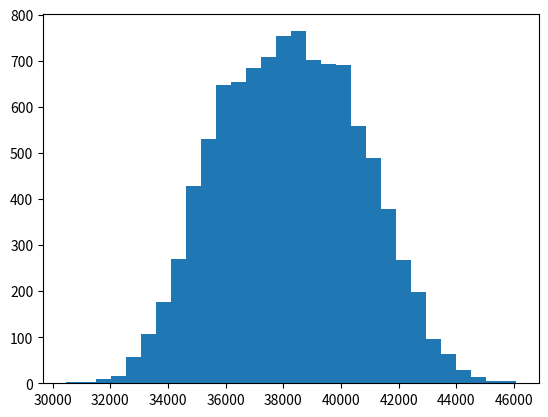

Write Python code to recreate this figure.
import scipy.stats as stats
import matplotlib.pyplot as plt
import numpy as np

def profit():
    views = int(stats.uniform(loc=5000, scale=1000).rvs())
    conversions = stats.binom(n=views, p=0.12).rvs()
    wholesales = stats.binom(n=conversions, p=0.2).rvs()
    retail = conversions - wholesales
    profit = wholesales*50 + retail*60
    return profit



if __name__ == "__main__":
    samples = [profit() for i in range(10000)]

    print(f'2.5% percentil: {np.percentile(samples, 2.5)}')
    print(f'97.5% percentil: {np.percentile(samples, 97.5)}')
    fig, ax = plt.subplots()
    ax.hist(samples, bins=30)
    plt.show()